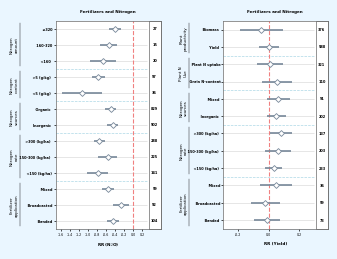

Here is the Python script that generated this plot: (Note: this script raises an exception after producing the figure.)
# SECTION 1: Import Libraries
import pandas as pd
import matplotlib.pyplot as plt
import numpy as np
from matplotlib.patches import Rectangle
import os
import matplotlib.transforms as transforms

# SECTION 2: Global Styling Setup (rcParams)
plt.rcParams.update({
    'font.family': 'Arial',
    'font.size': 4,
    'axes.titlesize': 3,
    'axes.labelsize': 3,
    'xtick.labelsize': 2.3,
    'ytick.labelsize': 2.5,
    'figure.facecolor': 'none',
    'axes.facecolor': 'white',
    'savefig.transparent': False
})

# SECTION 3: Define Consistent Colors and Styles for Plots
STRUCTURAL_LINE_COLOR = 'dimgray'
STRUCTURAL_LINE_WIDTH = 0.5
FIGURE_OUTSIDE_COLOR = '#EAF6FF' # Light blue for area around plots

# SECTION 4: Function to Draw "Fertilizers and Nitrogen (N2O)" Plot (Left)
def draw_new_plot_right(ax): # This function draws the N2O plot
 
    ax.set_facecolor('white') # Now draw the plot's actual white background ON TOP
    # ... rest of your existing function code continues here ...

    ax.set_facecolor('white') # Original first line of function
    new_data_structured_plot2 = [ # Original data definition
# ... rest of the draw_new_plot_right function ...
        
        {'sub_category': 'Fertilizer appplication ', 'display_label': '  Banded ', 'N': 104, 'L1': -0.5804269471, 'L2': -0.3169457012, 'type': 'factor'},
        {'sub_category': 'Fertilizer appplication ', 'display_label': '  Broadcasted ', 'N': 92, 'L1': -0.4367765699, 'L2': -0.09899569337,  'type': 'factor'},
        {'sub_category': 'Fertilizer appplication ', 'display_label': '  Mixed ', 'N': 59, 'L1': -0.6871755627, 'L2': -0.4164115893,  'type': 'factor'},

        {'sub_category': 'Nitrogen rate ', 'display_label': '  <150 (kg/ha) ',   'N': 141, 'L1': -1.012067627,  'L2': -0.5479462823, 'type': 'factor'},
        {'sub_category': 'Nitrogen rate ', 'display_label': ' 150-300 (kg/ha)  ','N': 225, 'L1': -0.7679696165,  'L2': -0.3590656211, 'type': 'factor'},
        {'sub_category': 'Nitrogen rate ', 'display_label': ' >300 (kg/ha)  ','N': 288, 'L1': -0.8654736857,  'L2': -0.6267189318, 'type': 'factor'},

        {'sub_category': 'Nitrogen sources ', 'display_label': '   Inorganic  ', 'N': 902,  'L1': -0.568657625,  'L2': -0.3370258923, 'type': 'factor'},
        {'sub_category': 'Nitrogen sources ', 'display_label': '  Organic  ', 'N': 829,  'L1': -0.6128879438,  'L2': -0.3766170626, 'type': 'factor'},
    
        
        {'sub_category': 'Nitrogen content ', 'display_label': '  <5 (g/kg)  ',   'N': 36, 'L1': -1.55914528, 'L2': -0.692562991, 'type': 'factor'},
        {'sub_category': 'Nitrogen content ', 'display_label': '  >5 (g/kg)  ', 'N': 97, 'L1': -0.9081474673, 'L2': -0.6276155227, 'type': 'factor'},

        {'sub_category': 'Nitrogen amount ', 'display_label': '  <160  ',    'N': 20, 'L1': -0.9497151274, 'L2': -0.3832229594, 'type': 'factor'},
        {'sub_category': 'Nitrogen amount ', 'display_label': ' 160-320 ','N': 15,  'L1': -0.7233567135, 'L2': -0.3691098219, 'type': 'factor'},
        {'sub_category': 'Nitrogen amount ', 'display_label': '  ≥320 ','N': 27,  'L1': -0.5388976425, 'L2': -0.2664556678, 'type': 'factor'},
  
         
    ]
    df = pd.DataFrame(new_data_structured_plot2)

    # Plot specific styling constants
    PLOT_SPECIFIC_STUDY_ERRORBAR_COLOR = 'lightslategray'; PLOT_SPECIFIC_STUDY_ERRORBAR_LINEWIDTH = 1.2; PLOT_SPECIFIC_STUDY_MARKER_SIZE = 3
    PLOT_SPECIFIC_STUDY_MARKER_EDGEWIDTH = 0.6; PLOT_SPECIFIC_STUDY_MARKER_FACECOLOR = 'white'; PLOT_SPECIFIC_ERRORBAR_ALPHA = 1.0
    PLOT_SPECIFIC_SUBCAT_DIVIDER_COLOR = 'lightblue'; PLOT_SPECIFIC_SUBCAT_DIVIDER_LINEWIDTH = 0.5; PLOT_SPECIFIC_SUBCAT_DIVIDER_STYLE = '--'
    PLOT_SPECIFIC_SUBCAT_TEXT_FONTSIZE = 3
    PLOT_SPECIFIC_SUBCAT_TEXT_COLOR = 'black';
    PLOT_SPECIFIC_GRID_COLOR = 'lightgray'; PLOT_SPECIFIC_GRID_LINEWIDTH = 0.4; PLOT_SPECIFIC_GRID_LINESTYLE = '-'
    PLOT_SPECIFIC_ZERO_LINE_COLOR = 'lightcoral'; PLOT_SPECIFIC_ZERO_LINE_WIDTH = 0.8; PLOT_SPECIFIC_ZERO_LINE_STYLE = '--'
    PLOT_SPECIFIC_CATEGORY_BAR_COLOR = 'black'; PLOT_SPECIFIC_CATEGORY_BAR_LINEWIDTH = 0.3

    ax.set_title('Fertilizers and Nitrogen ', fontweight='bold', loc='center', fontsize=plt.rcParams['axes.titlesize'])
    y_pos = np.arange(len(df))

    PLOT_SPECIFIC_DESIRED_XTICKS = np.array([-1.6, -1.4, -1.2, -1.0, -0.8, -0.6, -0.4, -0.2, 0.0, 0.2])
    tick_step = PLOT_SPECIFIC_DESIRED_XTICKS[1] - PLOT_SPECIFIC_DESIRED_XTICKS[0] if len(PLOT_SPECIFIC_DESIRED_XTICKS) > 1 else 0.2
    main_plot_data_xmin = PLOT_SPECIFIC_DESIRED_XTICKS.min() - tick_step / 2
    main_plot_data_xmax = PLOT_SPECIFIC_DESIRED_XTICKS.max() + tick_step / 2
    
    plot_width_for_n_box = main_plot_data_xmax - main_plot_data_xmin
    box_width = plot_width_for_n_box * 0.13
    box_start_x = main_plot_data_xmax + plot_width_for_n_box * 0.02
    numbers_text_x_center = box_start_x + (box_width / 2)
    figure_content_xmax = box_start_x + box_width

    ax.set_xlim(main_plot_data_xmin, figure_content_xmax)
    ax.set_xticks(PLOT_SPECIFIC_DESIRED_XTICKS)
    ax.set_xticklabels([f"{t:.1f}" for t in PLOT_SPECIFIC_DESIRED_XTICKS], fontsize=plt.rcParams['xtick.labelsize'])

# ... (inside draw_new_plot_right(ax))
    def format_subcategory_display_name_plot_N2O(original_sub_cat_name):
        # Trim whitespace from the key first for reliable matching
        key = original_sub_cat_name.strip()
        if "Climate zone" == key: return "Climate\nzone"
        if "Crop type" == key: return "Crop\ntype"
        if "Land Use" == key: return "Land\nUse"
        if "Irrigation" == key: return "Irrigation" # Can stay single line or "Irri-\ngation"
        if "Tillage" == key: return "Tillage"       # Can stay single line
        if "Climatic factors" == key: return "Climatic\nfactors"
        if "Fertilizer appplication" == key: return "Fertilizer\napplication" # Corrected original key
        if "Nitrogen rate" == key: return "Nitrogen\nrate"
        if "Nitrogen sources" == key: return "Nitrogen\nsources"
        if "Nitrogen content" == key: return "Nitrogen\ncontent"
        if "Nitrogen amount" == key: return "Nitrogen\namount"
        return key # Return the stripped key if no specific format is found

    subcat_display_info = []
    ordered_subcategories = df['sub_category'].unique()
    for sub_cat_name_orig in ordered_subcategories:
        group_rows_indices = df[df['sub_category'] == sub_cat_name_orig].index
        if not group_rows_indices.empty:
            y_coords_for_group = y_pos[group_rows_indices]
            center_y = (np.min(y_coords_for_group) + np.max(y_coords_for_group)) / 2.0
            display_text = format_subcategory_display_name_plot_N2O(sub_cat_name_orig) # Using renamed function
            subcat_display_info.append({'text_to_plot': display_text, 'center_y': center_y,
                                        'min_y_group': np.min(y_coords_for_group), 'max_y_group': np.max(y_coords_for_group)})

    current_sub_category_for_grouping = None
    if len(df) > 0:
        for i, row_data in df.iterrows():
            if row_data['sub_category'] != current_sub_category_for_grouping:
                if current_sub_category_for_grouping is not None and i > 0:
                    ax.hlines(y_pos[i] - 0.5, main_plot_data_xmin, main_plot_data_xmax, color=PLOT_SPECIFIC_SUBCAT_DIVIDER_COLOR, linewidth=PLOT_SPECIFIC_SUBCAT_DIVIDER_LINEWIDTH, linestyle=PLOT_SPECIFIC_SUBCAT_DIVIDER_STYLE, zorder=0.6)
                current_sub_category_for_grouping = row_data['sub_category']
            ax.hlines(y_pos[i], main_plot_data_xmin, main_plot_data_xmax, color=PLOT_SPECIFIC_GRID_COLOR, linewidth=PLOT_SPECIFIC_GRID_LINEWIDTH, linestyle=PLOT_SPECIFIC_GRID_LINESTYLE, zorder=0.5)
    
    PLOT_SPECIFIC_SUBCAT_LABELS_X_ANCHOR = -0.40
    PLOT_SPECIFIC_BAR_X_COORD_AXES_FRAC = -0.35

    blended_transform = transforms.blended_transform_factory(ax.transAxes, ax.transData)

    for vert_label_info in subcat_display_info:
        ax.text(PLOT_SPECIFIC_SUBCAT_LABELS_X_ANCHOR, vert_label_info['center_y'], vert_label_info['text_to_plot'],
                transform=blended_transform, rotation=90, ha='center', va='center',
                fontsize=PLOT_SPECIFIC_SUBCAT_TEXT_FONTSIZE, color=PLOT_SPECIFIC_SUBCAT_TEXT_COLOR, clip_on=False, zorder=2.5)
        bar_y_start = vert_label_info['min_y_group'] - 0.35
        bar_y_end = vert_label_info['max_y_group'] + 0.35
        ax.plot([PLOT_SPECIFIC_BAR_X_COORD_AXES_FRAC, PLOT_SPECIFIC_BAR_X_COORD_AXES_FRAC], [bar_y_start, bar_y_end],
                color=PLOT_SPECIFIC_CATEGORY_BAR_COLOR, linewidth=PLOT_SPECIFIC_CATEGORY_BAR_LINEWIDTH,
                transform=blended_transform, clip_on=False, zorder=1.0)

    for i, row_data in df.iterrows():
        ax.hlines(y=y_pos[i], xmin=row_data['L1'], xmax=row_data['L2'], color=PLOT_SPECIFIC_STUDY_ERRORBAR_COLOR, linewidth=PLOT_SPECIFIC_STUDY_ERRORBAR_LINEWIDTH, alpha=PLOT_SPECIFIC_ERRORBAR_ALPHA, zorder=3)
        center_x = (row_data['L1'] + row_data['L2']) / 2
        ax.plot(center_x, y_pos[i], 'D', markerfacecolor=PLOT_SPECIFIC_STUDY_MARKER_FACECOLOR, markeredgecolor=PLOT_SPECIFIC_STUDY_ERRORBAR_COLOR, markersize=PLOT_SPECIFIC_STUDY_MARKER_SIZE, markeredgewidth=PLOT_SPECIFIC_STUDY_MARKER_EDGEWIDTH, alpha=PLOT_SPECIFIC_ERRORBAR_ALPHA, zorder=5)

    ax.axvline(0, color=PLOT_SPECIFIC_ZERO_LINE_COLOR, linewidth=PLOT_SPECIFIC_ZERO_LINE_WIDTH, linestyle=PLOT_SPECIFIC_ZERO_LINE_STYLE, ymax=1.0, zorder=2)
    
    current_ylim_for_box_and_final_plot = (-0.5, len(df) - 0.5) if len(df) > 0 else (-0.5, 0.5)
    ax.add_patch(Rectangle((box_start_x, current_ylim_for_box_and_final_plot[0]), box_width, current_ylim_for_box_and_final_plot[1] - current_ylim_for_box_and_final_plot[0], facecolor='white', edgecolor=STRUCTURAL_LINE_COLOR, linewidth=STRUCTURAL_LINE_WIDTH, clip_on=False, zorder=1))
    for i, row_data in df.iterrows():
        if pd.notna(row_data['N']):
            ax.text(numbers_text_x_center, y_pos[i], f"{int(row_data['N'])}", 
                    ha='center', va='center', 
                    fontsize=plt.rcParams['ytick.labelsize'], 
                    color='black', 
                    fontweight='bold', # BOLD N-BOX NUMBERS ###
                    zorder=2)

    ax.set_yticks(y_pos)
    ax.set_yticklabels(df['display_label'], fontsize=plt.rcParams['ytick.labelsize'])
     ### BOLD Y-AXIS TICK LABELS ###
    for label in ax.get_yticklabels():
        label.set_fontweight('bold')
    
    PLOT_SPECIFIC_YTICK_LABEL_PADDING = 0.5
    ax.tick_params(axis='y', which='major', pad=PLOT_SPECIFIC_YTICK_LABEL_PADDING, direction='out', length=1.5, width=STRUCTURAL_LINE_WIDTH)
    ax.tick_params(axis='x', which='major', direction='out', length=1.5, width=STRUCTURAL_LINE_WIDTH, pad=1.0)
    
    ax.set_xlabel(r'RR (N$_2$O)', fontweight='bold', fontsize=plt.rcParams['axes.labelsize'])
    ax.set_ylim(current_ylim_for_box_and_final_plot)

    ax.spines['left'].set_color(STRUCTURAL_LINE_COLOR); ax.spines['left'].set_linewidth(STRUCTURAL_LINE_WIDTH)
    ax.spines['bottom'].set_color(STRUCTURAL_LINE_COLOR); ax.spines['bottom'].set_linewidth(STRUCTURAL_LINE_WIDTH)
    ax.spines['bottom'].set_bounds(main_plot_data_xmin, figure_content_xmax)
    ax.spines['top'].set_visible(True); ax.spines['top'].set_color(STRUCTURAL_LINE_COLOR); ax.spines['top'].set_linewidth(STRUCTURAL_LINE_WIDTH)
    ax.spines['top'].set_bounds(main_plot_data_xmin, figure_content_xmax)
    ax.spines['right'].set_visible(True); ax.spines['right'].set_color(STRUCTURAL_LINE_COLOR); ax.spines['right'].set_linewidth(STRUCTURAL_LINE_WIDTH)


# SECTION 5: Function to Draw "Fertilizers and Nitrogen (Yield)" Plot (Right)
def draw_new_plot_left(ax): # This function draws the Yield plot

    ax.set_facecolor('white') # Original first line of function
    new_data_structured_plot1 = [ # Original data definition
# ... rest of the draw_new_plot_left function ...
        {'sub_category': 'Fertilizer application', 'display_label': '  Banded ', 'N': 73, 'L1': -0.09718693736, 'L2': 0.07732096084, 'type': 'factor'},
        {'sub_category': 'Fertilizer application', 'display_label': '  Broadcasted', 'N': 59, 'L1': -0.1165786161, 'L2': 0.07433323159, 'type': 'factor'},
        {'sub_category': 'Fertilizer application', 'display_label': '  Mixed', 'N': 36, 'L1': -0.05706561183, 'L2': 0.1514443346, 'type': 'factor'},
        
        {'sub_category': 'Nitrogen rate', 'display_label': '  <150 (kg/ha) ', 'N': 233, 'L1': -0.02197634361, 'L2': 0.08868929665, 'type': 'factor'},
        {'sub_category': 'Nitrogen rate', 'display_label': '  150-300 (kg/ha) ', 'N': 203, 'L1': -0.02222334265, 'L2': 0.144114968, 'type': 'factor'},
        {'sub_category': 'Nitrogen rate', 'display_label': '  >300 (kg/ha) ', 'N': 137, 'L1': 0.005605124497, 'L2': 0.1557207564, 'type': 'factor'},

        
        {'sub_category': 'Nitrogen sources', 'display_label': '  Inorganic ', 'N': 202, 'L1': -0.01431454826, 'L2': 0.1169320448, 'type': 'factor'},
        {'sub_category': 'Nitrogen sources', 'display_label': '  Mixed ', 'N': 91, 'L1': -0.01336070902, 'L2': 0.1400699129, 'type': 'factor'},
        
        {'sub_category': 'Plant N Use', 'display_label': '  Grain N-content', 'N': 110, 'L1': -0.0427423232, 'L2': 0.1553517976, 'type': 'factor'},
        {'sub_category': 'Plant N Use', 'display_label': '  Plant N uptake', 'N': 321, 'L1': -0.07574069329, 'L2': 0.09198252316, 'type': 'factor'},

        
        {'sub_category': 'Plant productivity', 'display_label': ' Yield ', 'N': 588, 'L1': -0.06271154356, 'L2': 0.0677969872, 'type': 'factor'},
        {'sub_category': 'Plant productivity', 'display_label': '  Biomass ', 'N': 376, 'L1': -0.1893757429, 'L2': 0.09215045249, 'type': 'factor'},
    ]
    df = pd.DataFrame(new_data_structured_plot1)

    # Plot specific styling constants
    PLOT_SPECIFIC_STUDY_ERRORBAR_COLOR = 'lightslategray'; PLOT_SPECIFIC_STUDY_ERRORBAR_LINEWIDTH = 1.2; PLOT_SPECIFIC_STUDY_MARKER_SIZE = 3
    PLOT_SPECIFIC_STUDY_MARKER_EDGEWIDTH = 0.6; PLOT_SPECIFIC_STUDY_MARKER_FACECOLOR = 'white'; PLOT_SPECIFIC_ERRORBAR_ALPHA = 1.0
    PLOT_SPECIFIC_SUBCAT_DIVIDER_COLOR = 'lightblue'; PLOT_SPECIFIC_SUBCAT_DIVIDER_LINEWIDTH = 0.5; PLOT_SPECIFIC_SUBCAT_DIVIDER_STYLE = '--'
    PLOT_SPECIFIC_SUBCAT_TEXT_FONTSIZE = 3
    PLOT_SPECIFIC_SUBCAT_TEXT_COLOR = 'black';
    PLOT_SPECIFIC_GRID_COLOR = 'lightgray'; PLOT_SPECIFIC_GRID_LINEWIDTH = 0.4; PLOT_SPECIFIC_GRID_LINESTYLE = '-'
    PLOT_SPECIFIC_ZERO_LINE_COLOR = 'lightcoral'; PLOT_SPECIFIC_ZERO_LINE_WIDTH = 0.8; PLOT_SPECIFIC_ZERO_LINE_STYLE = '--'
    PLOT_SPECIFIC_CATEGORY_BAR_COLOR = 'black'; PLOT_SPECIFIC_CATEGORY_BAR_LINEWIDTH = 0.3

    ax.set_title('Fertilizers and Nitrogen ', fontweight='bold', loc='center', fontsize=plt.rcParams['axes.titlesize'])
    y_pos = np.arange(len(df))

    PLOT_SPECIFIC_DESIRED_XTICKS = np.array([-0.2, 0.0, 0.2,])
    tick_step = PLOT_SPECIFIC_DESIRED_XTICKS[1] - PLOT_SPECIFIC_DESIRED_XTICKS[0] if len(PLOT_SPECIFIC_DESIRED_XTICKS) > 1 else 0.2
    main_plot_data_xmin = PLOT_SPECIFIC_DESIRED_XTICKS.min() - tick_step / 2
    main_plot_data_xmax = PLOT_SPECIFIC_DESIRED_XTICKS.max() + tick_step / 2
    
    plot_width_for_n_box = main_plot_data_xmax - main_plot_data_xmin
    box_width = plot_width_for_n_box * 0.13
    box_start_x = main_plot_data_xmax + plot_width_for_n_box * 0.02
    numbers_text_x_center = box_start_x + (box_width / 2)
    figure_content_xmax = box_start_x + box_width

    ax.set_xlim(main_plot_data_xmin, figure_content_xmax)
    ax.set_xticks(PLOT_SPECIFIC_DESIRED_XTICKS)
    ax.set_xticklabels([f"{t:.1f}" for t in PLOT_SPECIFIC_DESIRED_XTICKS], fontsize=plt.rcParams['xtick.labelsize'])

# ... (inside draw_new_plot_left(ax))
    def format_subcategory_display_name_plot_Yield(original_sub_cat_name):
        if "Fertilizer application" == original_sub_cat_name: return "Fertilizer\napplication"
        if "Nitrogen rate" == original_sub_cat_name: return "Nitrogen\nrate"
        if "Nitrogen sources" == original_sub_cat_name: return "Nitrogen\nsources"
        if "Plant N Use" == original_sub_cat_name: return "Plant N\nUse" # Or "Plant\nN Use"
        if "Plant productivity" == original_sub_cat_name: return "Plant\nproductivity"
        return original_sub_cat_name

    subcat_display_info = []
    ordered_subcategories = df['sub_category'].unique()
    for sub_cat_name_orig in ordered_subcategories:
        group_rows_indices = df[df['sub_category'] == sub_cat_name_orig].index
        if not group_rows_indices.empty:
            y_coords_for_group = y_pos[group_rows_indices]
            center_y = (np.min(y_coords_for_group) + np.max(y_coords_for_group)) / 2.0
            display_text = format_subcategory_display_name_plot_Yield(sub_cat_name_orig) # Using renamed function
            subcat_display_info.append({'text_to_plot': display_text, 'center_y': center_y,
                                        'min_y_group': np.min(y_coords_for_group), 'max_y_group': np.max(y_coords_for_group)})

    current_sub_category_for_grouping = None
    if len(df) > 0:
        for i, row_data in df.iterrows():
            if row_data['sub_category'] != current_sub_category_for_grouping:
                if current_sub_category_for_grouping is not None and i > 0:
                    ax.hlines(y_pos[i] - 0.5, main_plot_data_xmin, main_plot_data_xmax, color=PLOT_SPECIFIC_SUBCAT_DIVIDER_COLOR, linewidth=PLOT_SPECIFIC_SUBCAT_DIVIDER_LINEWIDTH, linestyle=PLOT_SPECIFIC_SUBCAT_DIVIDER_STYLE, zorder=0.6)
                current_sub_category_for_grouping = row_data['sub_category']
            ax.hlines(y_pos[i], main_plot_data_xmin, main_plot_data_xmax, color=PLOT_SPECIFIC_GRID_COLOR, linewidth=PLOT_SPECIFIC_GRID_LINEWIDTH, linestyle=PLOT_SPECIFIC_GRID_LINESTYLE, zorder=0.5)

    PLOT_SPECIFIC_SUBCAT_LABELS_X_ANCHOR = -0.38
    PLOT_SPECIFIC_BAR_X_COORD_AXES_FRAC = -0.33

    blended_transform = transforms.blended_transform_factory(ax.transAxes, ax.transData)

    for vert_label_info in subcat_display_info:
        ax.text(PLOT_SPECIFIC_SUBCAT_LABELS_X_ANCHOR, vert_label_info['center_y'], vert_label_info['text_to_plot'],
                transform=blended_transform, rotation=90, ha='center', va='center',
                fontsize=PLOT_SPECIFIC_SUBCAT_TEXT_FONTSIZE, color=PLOT_SPECIFIC_SUBCAT_TEXT_COLOR, clip_on=False, zorder=2.5)
        bar_y_start = vert_label_info['min_y_group'] - 0.35
        bar_y_end = vert_label_info['max_y_group'] + 0.35
        ax.plot([PLOT_SPECIFIC_BAR_X_COORD_AXES_FRAC, PLOT_SPECIFIC_BAR_X_COORD_AXES_FRAC], [bar_y_start, bar_y_end],
                color=PLOT_SPECIFIC_CATEGORY_BAR_COLOR, linewidth=PLOT_SPECIFIC_CATEGORY_BAR_LINEWIDTH,
                transform=blended_transform, clip_on=False, zorder=1.0)

    for i, row_data in df.iterrows():
        ax.hlines(y=y_pos[i], xmin=row_data['L1'], xmax=row_data['L2'], color=PLOT_SPECIFIC_STUDY_ERRORBAR_COLOR, linewidth=PLOT_SPECIFIC_STUDY_ERRORBAR_LINEWIDTH, alpha=PLOT_SPECIFIC_ERRORBAR_ALPHA, zorder=3)
        center_x = (row_data['L1'] + row_data['L2']) / 2
        ax.plot(center_x, y_pos[i], 'D', markerfacecolor=PLOT_SPECIFIC_STUDY_MARKER_FACECOLOR, markeredgecolor=PLOT_SPECIFIC_STUDY_ERRORBAR_COLOR, markersize=PLOT_SPECIFIC_STUDY_MARKER_SIZE, markeredgewidth=PLOT_SPECIFIC_STUDY_MARKER_EDGEWIDTH, alpha=PLOT_SPECIFIC_ERRORBAR_ALPHA, zorder=5)

    ax.axvline(0, color=PLOT_SPECIFIC_ZERO_LINE_COLOR, linewidth=PLOT_SPECIFIC_ZERO_LINE_WIDTH, linestyle=PLOT_SPECIFIC_ZERO_LINE_STYLE, ymax=1.0, zorder=2)
    
    current_ylim_for_box_and_final_plot = (-0.5, len(df) - 0.5) if len(df) > 0 else (-0.5, 0.5)
    ax.add_patch(Rectangle((box_start_x, current_ylim_for_box_and_final_plot[0]), box_width, current_ylim_for_box_and_final_plot[1] - current_ylim_for_box_and_final_plot[0], facecolor='white', edgecolor=STRUCTURAL_LINE_COLOR, linewidth=STRUCTURAL_LINE_WIDTH, clip_on=False, zorder=1))
    for i, row_data in df.iterrows():
        if pd.notna(row_data['N']):
            ax.text(numbers_text_x_center, y_pos[i], f"{int(row_data['N'])}", 
                    ha='center', va='center', 
                    fontsize=plt.rcParams['ytick.labelsize'], 
                    color='black', 
                    fontweight='bold', ### BOLD N-BOX NUMBERS ###
                    zorder=2)

    ax.set_yticks(y_pos)
    ax.set_yticklabels(df['display_label'], fontsize=plt.rcParams['ytick.labelsize'])
    ### BOLD Y-AXIS TICK LABELS ###
    for label in ax.get_yticklabels():
        label.set_fontweight('bold')
    
    PLOT_SPECIFIC_YTICK_LABEL_PADDING = 0.5
    ax.tick_params(axis='y', which='major', pad=PLOT_SPECIFIC_YTICK_LABEL_PADDING, direction='out', length=1.5, width=STRUCTURAL_LINE_WIDTH)
    ax.tick_params(axis='x', which='major', direction='out', length=1.5, width=STRUCTURAL_LINE_WIDTH, pad=1.0)
    
    ax.set_xlabel(r'RR (Yield)', fontweight='bold', fontsize=plt.rcParams['axes.labelsize'])
    ax.set_ylim(current_ylim_for_box_and_final_plot)

    ax.spines['left'].set_color(STRUCTURAL_LINE_COLOR); ax.spines['left'].set_linewidth(STRUCTURAL_LINE_WIDTH)
    ax.spines['bottom'].set_color(STRUCTURAL_LINE_COLOR); ax.spines['bottom'].set_linewidth(STRUCTURAL_LINE_WIDTH)
    ax.spines['bottom'].set_bounds(main_plot_data_xmin, figure_content_xmax)
    ax.spines['top'].set_visible(True); ax.spines['top'].set_color(STRUCTURAL_LINE_COLOR); ax.spines['top'].set_linewidth(STRUCTURAL_LINE_WIDTH)
    ax.spines['top'].set_bounds(main_plot_data_xmin, figure_content_xmax)
    ax.spines['right'].set_visible(True); ax.spines['right'].set_color(STRUCTURAL_LINE_COLOR); ax.spines['right'].set_linewidth(STRUCTURAL_LINE_WIDTH)


# SECTION 6: Main Script to Create and Save Side-by-Side Plots
width_cm = 10
width_inches = width_cm / 2.54
original_height_inches = 2.7

# SUB-SECTION 6.1: Create Figure and Axes
fig, (ax1, ax2) = plt.subplots(1, 2, figsize=(width_inches, original_height_inches), dpi=600)

# Setting the FIGURE's (outside area) background color
fig.patch.set_facecolor(FIGURE_OUTSIDE_COLOR)
fig.patch.set_alpha(1.0)

# SUB-SECTION 6.2: Draw the Plots (Order Swapped: N2O on left, Yield on right)
draw_new_plot_right(ax1) # This function draws the N2O plot, now on ax1 (left)
draw_new_plot_left(ax2)  # This function draws the Yield plot, now on ax2 (right)

# SUB-SECTION 6.3: Adjust Layout
# <<< POINT 3 MODIFICATION WILL HAPPEN HERE (Titles closer to plots) >>>
# We will adjust 'top' and potentially 'hspace' if there were multiple rows.
# For titles, adjusting 'top' moves the top edge of subplots down from figure top.
# And we can adjust title position itself using ax.set_title(..., y=...)
fig.subplots_adjust(
    left=0.28,
    right=0.97,
    bottom=0.15, # Increased bottom margin slightly for x-labels
    top=0.92,    # Reduced top margin to bring titles potentially closer
    wspace=0.60
)

# SUB-SECTION 6.4: Save and Show Plot

# 1. Define the directory part of your custom path
# Based on your provided path: 
# custom_directory 

# 2. Define your base filename (the part without the folder path or .png/.tiff)
base_filename_for_save = "Fertilizers and N related"

# 3. Create the custom directory if it doesn't exist
#    This is crucial for savefig to work with a nested path.
try:
    if not os.path.exists(custom_directory):
        os.makedirs(custom_directory) # This creates all necessary parent folders
        print(f"Successfully created directory: {custom_directory}")
    else:
        print(f"Directory already exists: {custom_directory}")
except Exception as e:
    print(f"--------------------------------------------------------------------")
    print(f"ERROR: Could not create or access directory: {custom_directory}")
    print(f"Error details: {e}")
    print(f"Please ensure the path is correct (check for typos like 'Reseacher') and you have write permissions.")
    print(f"Attempting to save files to the current script directory instead.")
    print(f"--------------------------------------------------------------------")
    custom_directory = "." # Fallback: current directory

# 4. Construct the full file paths for PNG and TIFF using os.path.join
full_path_png = os.path.join(custom_directory, base_filename_for_save + ".png")
full_path_tiff = os.path.join(custom_directory, base_filename_for_save + ".tiff")

# 5. Get the figure's actual facecolor to pass to savefig for consistency
figure_actual_facecolor_for_saving = fig.get_facecolor()

# 6. Save as PNG to the constructed full path
try:
    plt.savefig(full_path_png,
                dpi=600,
                bbox_inches='tight',
                facecolor=figure_actual_facecolor_for_saving,
                transparent=False)
    print(f"Figure saved as PNG: {full_path_png}")
except Exception as e:
    print(f"Error saving PNG to {full_path_png}: {e}")

# 7. Save as TIFF to the constructed full path
try:
    plt.savefig(full_path_tiff,
                dpi=600,
                bbox_inches='tight',
                facecolor=figure_actual_facecolor_for_saving,
                transparent=False)
    print(f"Figure saved as TIFF: {full_path_tiff}")
except Exception as e:
    print(f"Error saving TIFF to {full_path_tiff}: {e}")

plt.show()
